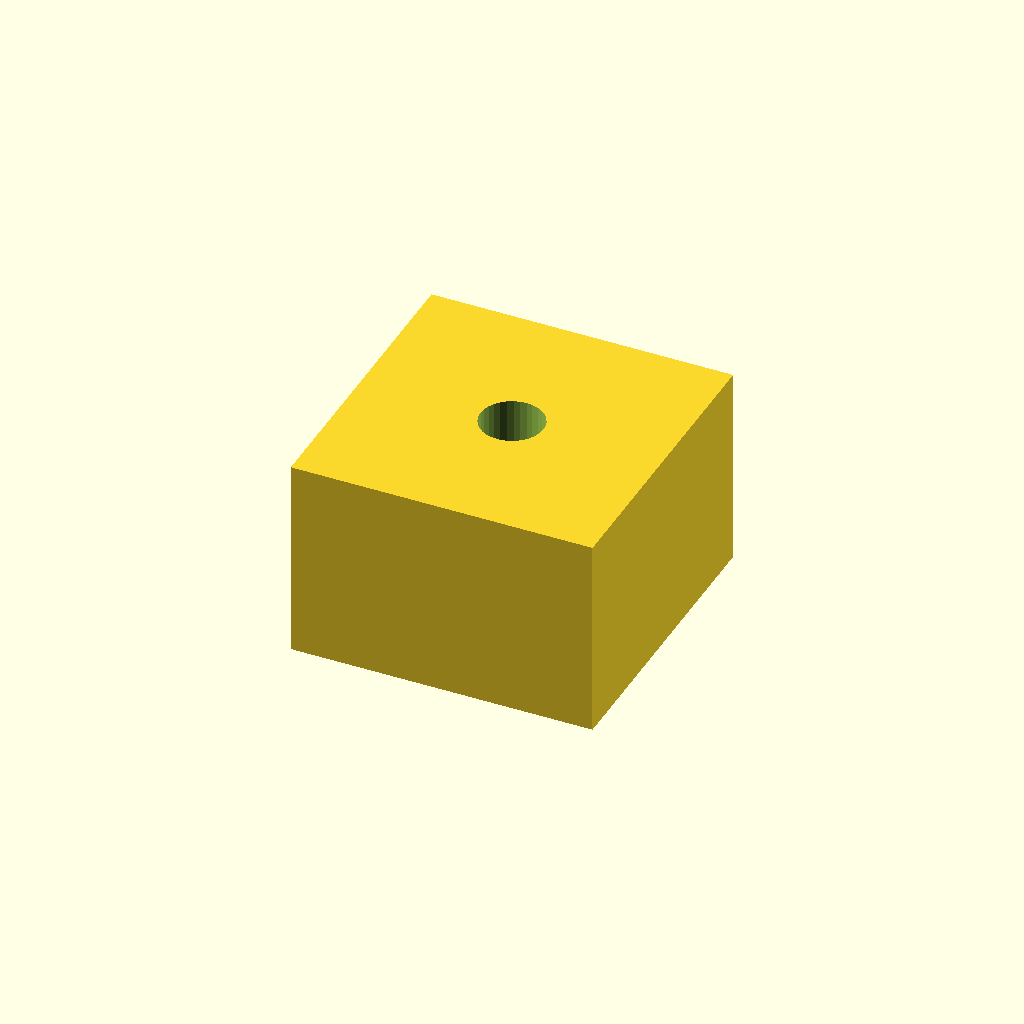
Cell 1 — every parameter at its default value.
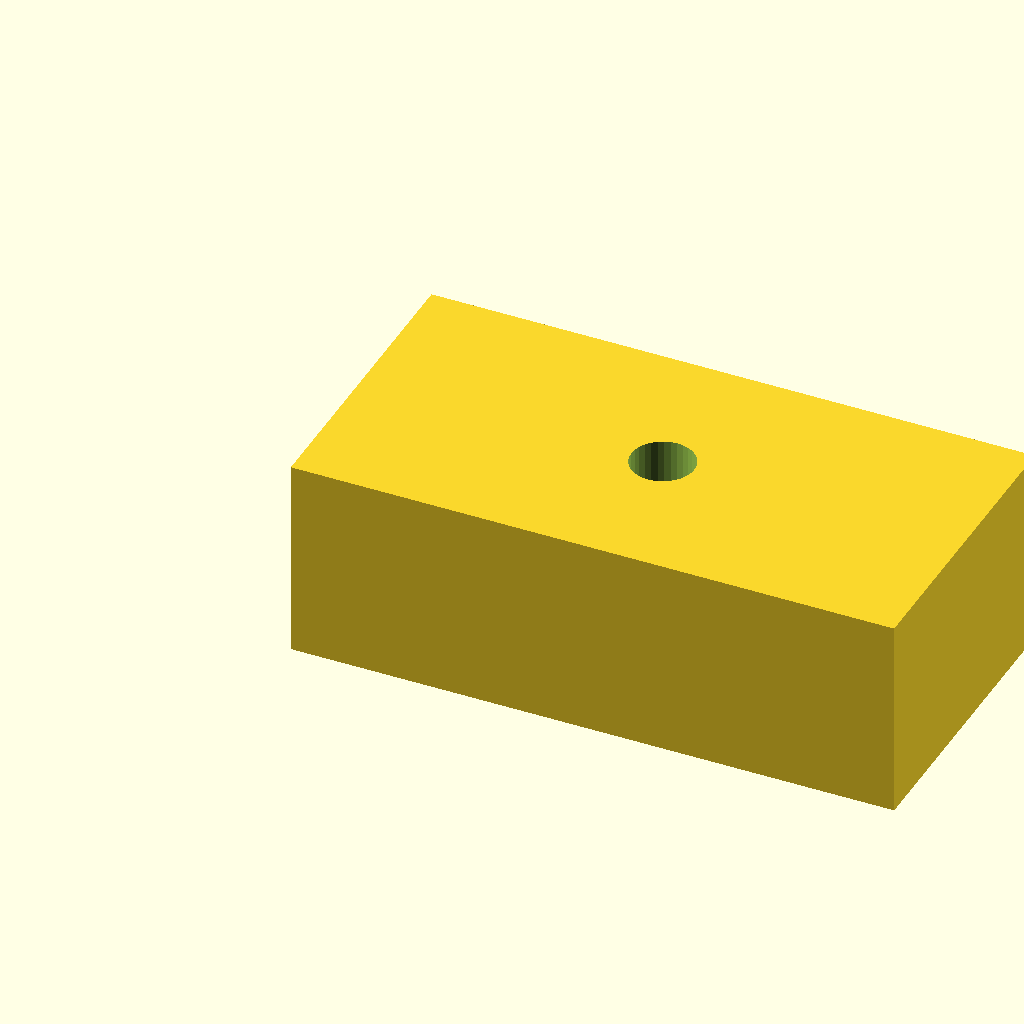
Cell 2: the same model with pad_l = 24.
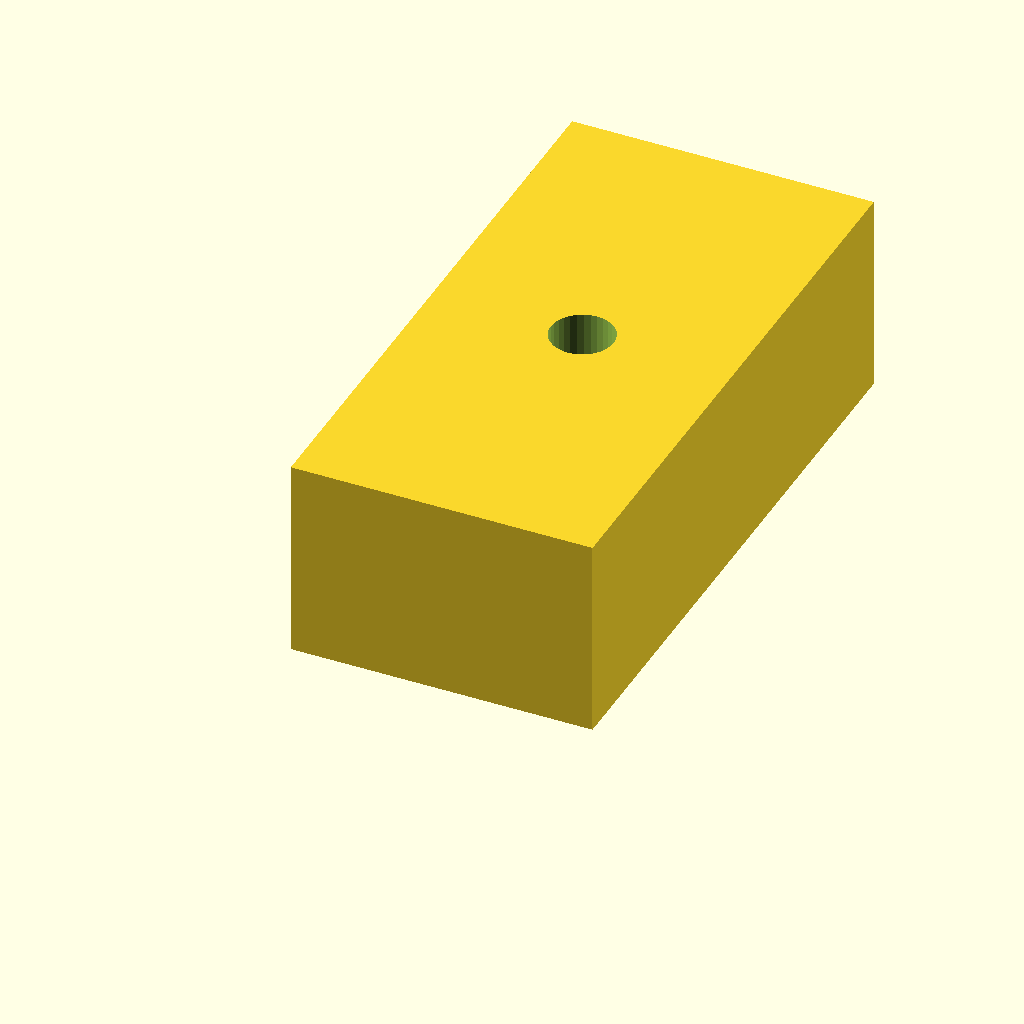
Cell 3: the same model with pad_w = 24.
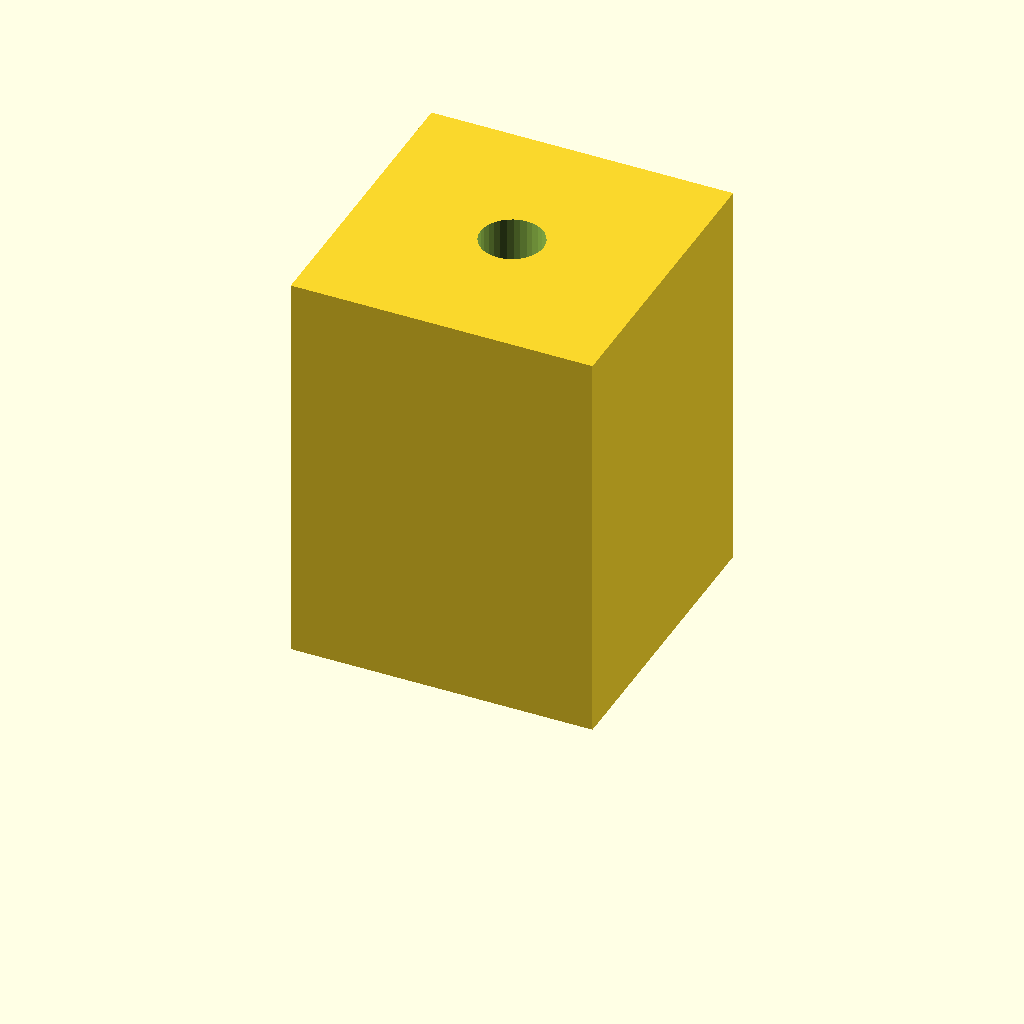
Cell 4: pad_t = 16 (everything else at default).
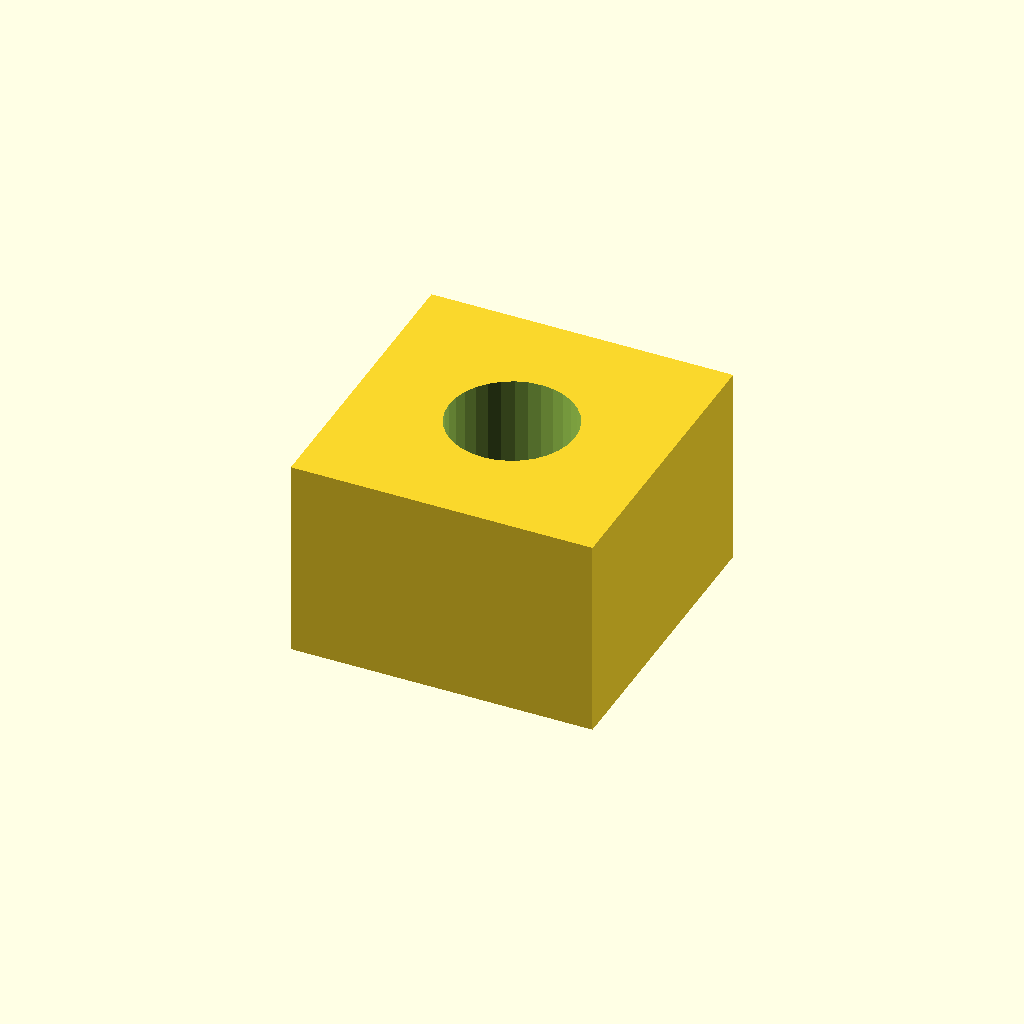
Cell 5: hole_d = 5 (everything else at default).
One fixed orthographic camera (rotation 55°, 0°, 25°; colour scheme Cornfield) for every cell.
OpenSCAD source file optional_data/data/scale1/microfeatures/part_0077.scad:
$fn = 32;

// ----------------------------------------------------------------------
// Micro pad: drilled pad, 5-20 mm class
// ----------------------------------------------------------------------

// --- parameters (mm) ---
pad_l = 12;               // pad length, X
pad_w = 12;               // pad width, Y
pad_t = 8;                // pad thickness, Z
hole_d = 2.5;             // through hole diameter

difference() {
  cube([pad_l, pad_w, pad_t]);
  translate([pad_l / 2, pad_w / 2, -1])
    cylinder(h = pad_t + 2, d = hole_d);
}
Customizer parameters (derived from the source; name, type, default, range or options):
pad_l: number, default 12
pad_w: number, default 12
pad_t: number, default 8
hole_d: number, default 2.5
